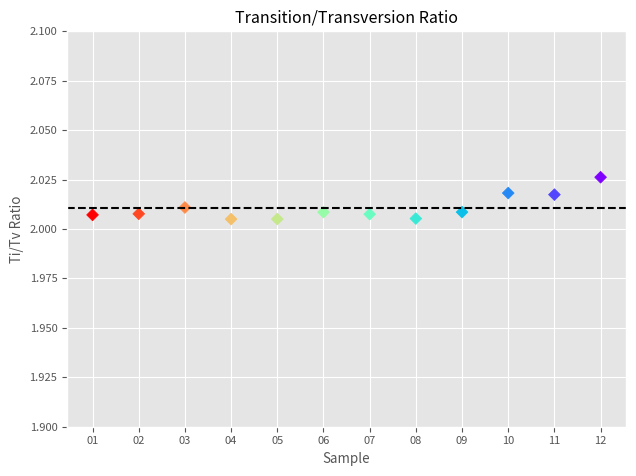
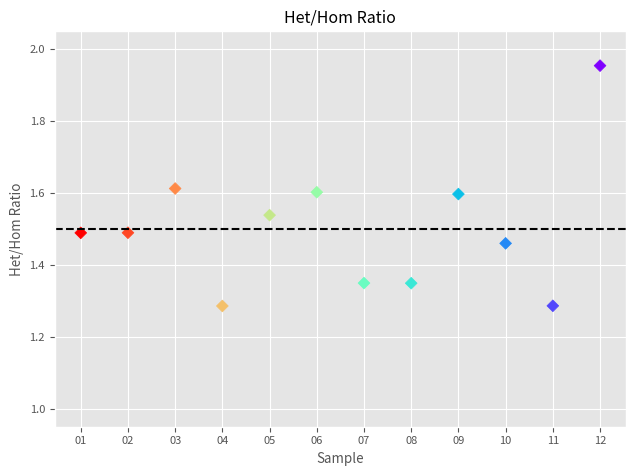
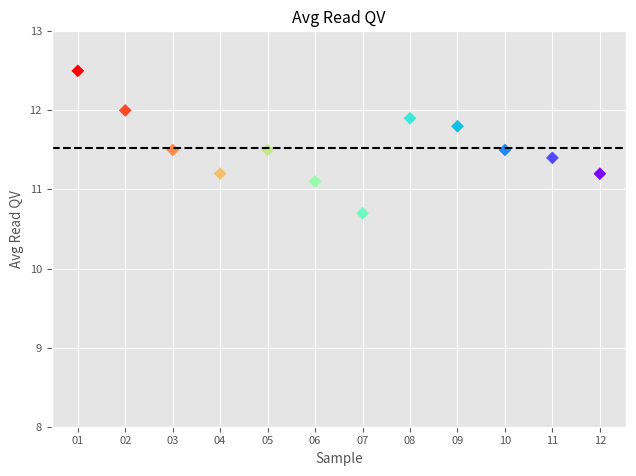

These charts were generated, in order, by the following Python code:
#!/usr/bin/env python3
import argparse
import numpy as np
import matplotlib.pyplot as plt
from matplotlib.pyplot import cm

plt.style.use('ggplot')
text_fontsize = 8
# plt.rcParams['ytick.labelsize']=text_fontsize+4
plt.rcParams.update({'font.size': text_fontsize})
plt.rcParams['pdf.fonttype'] = 42
plt.switch_backend('agg')

# gsutil ls gs://ultra_rapid_analysis/small_variant_call/ | grep -v annotated | xargz gsutil cp {} .
# ls *vcf.gz | sed 's/.vcf.gz//' | xargz bash -c "rtg vcfstats {}.vcf.gz >{}.stats.txt &"
# ls *txt | sed 's/_pmd.stats.txt//' | xargz bash -c "echo \"'{}': [\$(cat {}_pmd.stats.txt | grep 'SNP Transitions/Transversions:' | sed 's#SNP Transitions/Transversions:.*(##' | sed 's#/#, #' | sed 's/)/],/' )\""
# ls *txt | sed 's/_pmd.stats.txt//' | xargz bash -c "echo \"'{}': [\$(cat {}_pmd.stats.txt | grep 'Total Het' | sed 's#Total Het/Hom ratio          :.*(##' | sed 's#/#, #' | sed 's/)/],/')\""

HET_HOM_DATA = {
    'Fast_001': [2658285, 1784920],
    'Fast_002': [2658001, 1784279],
    'Fast_003': [2764275, 1714075],
    'Fast_004': [2512953, 1954227],
    'Fast_005': [2783424, 1808957],
    'Fast_006': [2770999, 1729294],
    'Fast_007': [2574593, 1907721],
    'Fast_108': [2586607, 1917060],
    'Fast_109': [2840769, 1778498],
    'Fast_110': [2590270, 1773955],
    'Fast_111': [2428049, 1887499],
    'Fast_112': [3155839, 1614610],
    # 'Fast_113': [2745701, 1735191],
    # 'HG002_BC04': [2676530, 1784662],
    # 'HG002_No_BC': [2657802, 1780983]
}

TI_TV_DATA = {
    'Fast_001': [3703177, 1844994],
    'Fast_002': [3702538, 1844184],
    'Fast_003': [3692354, 1836180],
    'Fast_004': [3819353, 1904904],
    'Fast_005': [3802421, 1896421],
    'Fast_006': [3709590, 1846910],
    'Fast_007': [3814216, 1899969],
    'Fast_108': [3810580, 1900257],
    'Fast_109': [3811862, 1897808],
    'Fast_110': [3643634, 1805392],
    'Fast_111': [3683079, 1825657],
    'Fast_112': [3810437, 1880573],
    # 'Fast_113': [3702438, 1832496],
    # 'HG002_BC04': [3719435, 1855055],
    # 'HG002_No_BC': [3715178, 1851787]
}

QV_DATA = {
    'Fast_001': 12.5,
    'Fast_002': 12,
    'Fast_003': 11.5,
    'Fast_004': 11.2,
    'Fast_005': 11.5,
    'Fast_006': 11.1,
    'Fast_007': 10.7,
    'Fast_108': 11.9,
    'Fast_109': 11.8,
    'Fast_110': 11.5,
    'Fast_111': 11.4,
    'Fast_112': 11.2,
}



def parse_args(args = None):
    parser = argparse.ArgumentParser("Plots information from haplotagging_stats tsv")
    parser.add_argument('--figure_name', '-f', dest='figure_name', default="output", required=False, type=str,
                       help='Figure name (default to "output")')

    return parser.parse_args() if args is None else parser.parse_args(args)


def plot_simple_ratio(data, title, xlabel, ylabel, data_key, ylim=None, output_name=None):

    fig, ((ax1)) = plt.subplots(nrows=1,ncols=1)

    xs = sorted(list(data.keys()))
    ys = [data_key(data[x]) for x in xs]

    ax1.scatter(range(len(xs)), ys, marker = "D", c=cm.rainbow(np.linspace(1, 0, len(xs))))
    ax1.axhline(np.mean(ys), linestyle='dashed', color = 'black')
    print("Mean: {}".format(np.mean(ys)))

    plt.xticks(range(len(xs)), [x[6:] for x in xs])#, rotation = 45)

    plt.title(title)
    ax1.set_xlabel(xlabel)
    ax1.set_ylabel(ylabel)
    if ylim is None:
        ax1.set_ylim([0, 1.05 * max(ys)])
    else:
        ax1.set_ylim(ylim)

    plt.tight_layout()
    if output_name is not None:
        plt.savefig(output_name + ".pdf", dpi=300)
    plt.show()
    plt.close()


def plot_two_simple_ratio(data_l, data_r, title, xlabel, yllabel, yrlabel, yllim, yrlim, output_name=None):

    fig, ((ax1)) = plt.subplots(nrows=1,ncols=1)
    ax2 = ax1.twinx()

    xs = sorted(list(set(data_l.keys()).intersection(data_r.keys())))
    yls = [data_l[x][0] / data_l[x][1] for x in xs]
    yrs = [data_r[x][0] / data_r[x][1] for x in xs]

    l_line = ax1.scatter(range(len(xs)), yls, label=yllabel, color='blue')
    r_line = ax2.scatter(range(len(xs)), yrs, label=yrlabel, color='orange')

    plt.xticks(range(len(xs)), xs, rotation = 45)
    for tick in ax1.get_xticklabels():
        tick.set_rotation(45)

    plt.title(title)
    ax1.set_xlabel(xlabel)
    ax1.set_ylabel(yllabel)
    ax2.set_ylabel(yrlabel)
    ax1.set_ylim(yllim)
    ax2.set_ylim(yrlim)

    lns = [l_line, r_line]
    labs = [l.get_label() for l in lns]
    ax1.legend(lns, labs, loc=2)
    plt.tight_layout()
    plt.show()
    plt.close()

def main():
    args = parse_args()

    plot_simple_ratio(TI_TV_DATA, "Transition/Transversion Ratio", "Sample", "Ti/Tv Ratio", lambda x: x[0] / x[1], [1.9,2.1], "{}.titv".format(args.figure_name))
    plot_simple_ratio(HET_HOM_DATA, "Het/Hom Ratio", "Sample", "Het/Hom Ratio", lambda x: x[0] / x[1], [0.95, 2.05], "{}.hethom".format(args.figure_name))
    plot_simple_ratio(QV_DATA, "Avg Read QV", "Sample", "Avg Read QV", lambda x: x, [8, 13], "{}.readqv".format(args.figure_name))

if __name__ == "__main__":
    main()
